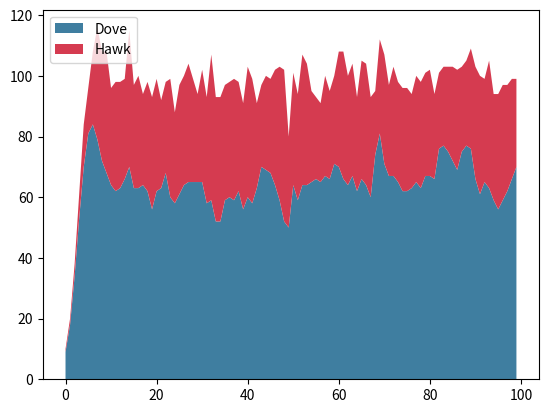

Reproduce this figure in Python.
from abc import ABC, abstractmethod
from argparse import ArgumentParser
from enum import Enum
from types import NoneType
from typing import Optional
import logging

import numpy as np
import matplotlib.pyplot as plt


logger = logging.getLogger("game_theory")


# ============
# Agents
# ============


class AgentOutcome(Enum):
    DIE = 0
    SURVIVE = 1
    REPRODUCE = 2


class Agent(ABC):
    def __init__(self) -> None:
        self.food_pair = None

    @property
    def has_food(self) -> bool:
        return self.food_pair is not None

    def assign_food(self, food: bool) -> None:
        self.food_pair = food

    @abstractmethod
    def __repr__(self) -> str:
        raise NotImplementedError

    @abstractmethod
    def get_outcome(self, other: Optional["Agent"]) -> AgentOutcome:
        raise NotImplementedError


class Dove(Agent):
    def __repr__(self) -> str:
        return "Dove"

    def get_outcome(self, other: Optional[Agent]) -> AgentOutcome:
        if not self.has_food:
            return AgentOutcome.DIE

        match other:
            case NoneType():
                return AgentOutcome.REPRODUCE
            case Dove():
                return AgentOutcome.SURVIVE
            case Hawk():
                return np.random.choice([AgentOutcome.SURVIVE, AgentOutcome.DIE])
            case _:
                raise ValueError(f"Invalid agent type: {other}")


class Hawk(Agent):
    def __repr__(self) -> str:
        return "Hawk"

    def get_outcome(self, other: Optional[Agent]) -> AgentOutcome:
        if not self.has_food:
            return AgentOutcome.DIE

        match other:
            case NoneType():
                return AgentOutcome.REPRODUCE
            case Dove():
                return np.random.choice([AgentOutcome.SURVIVE, AgentOutcome.REPRODUCE])
            case Hawk():
                return AgentOutcome.DIE
            case _:
                raise ValueError(f"Invalid agent type {other}")


# ============
# Simulation
# ============


class FoodPair:
    def __init__(self) -> None:
        self.agent1: Optional[Agent] = None
        self.agent2: Optional[Agent] = None

    @property
    def is_full(self) -> bool:
        return self.agent1 is not None and self.agent2 is not None

    def __repr__(self) -> str:
        match self.agent1, self.agent2:
            case (None, None):
                return "FoodPair()"

            case (None, self.agent2) | (self.agent1, None):
                return f"FoodPair({self.agent1 if self.agent1 else self.agent2})"

            case (self.agent1, self.agent2):
                return f"FoodPair({self.agent1}, {self.agent2})"

            case _:
                raise ValueError("Invalid FoodPair")

    def assign_agent(self, agent: Agent) -> None:
        if self.agent1 is None:
            self.agent1 = agent
            self.agent1.assign_food(self)

        elif self.agent2 is None:
            self.agent2 = agent
            self.agent2.assign_food(self)

        else:
            raise ValueError("FoodPair already has 2 agents")

    def run_step(self, agents: list[Agent]) -> None:
        if self.agent1:
            agent1_outcome = self.agent1.get_outcome(self.agent2)
            self.handle_outcome(agents, agent1_outcome, self.agent1)

        if self.agent2:
            agent2_outcome = self.agent2.get_outcome(self.agent1)
            self.handle_outcome(agents, agent2_outcome, self.agent2)

    def handle_outcome(
        self, agents: list[Agent], outcome: AgentOutcome, agent: Agent
    ) -> None:

        match outcome:
            case AgentOutcome.DIE:
                agents.remove(agent)

            case AgentOutcome.SURVIVE:
                # Do nothing
                pass

            case AgentOutcome.REPRODUCE:
                agents.append(agent)

            case _:
                raise ValueError("Invalid outcome")


class Simulation:
    def __init__(
        self, num_steps: int, num_food_pairs: int, agents: list[Agent]
    ) -> None:
        self.num_steps = num_steps
        self.num_food_pairs = num_food_pairs
        self.agents = agents
        self.agent_history = []

    def start(self):
        logger.info(f"Starting simulation")

        for i in range(self.num_steps):
            self.run_step(step=i + 1)

    def run_step(self, step) -> None:
        current_count = self.count_agents()
        logger.info(f" [{step:04}]: {current_count}")
        self.agent_history.append(current_count)
        food = np.array([FoodPair() for _ in range(self.num_food_pairs)])
        assigned_Food, starved_agents = self.assign_agents(food)

        self.kill_starved_agents(starved_agents)

        for food_pair in assigned_Food:
            food_pair.run_step(self.agents)

    def kill_starved_agents(self, starved_agents) -> None:
        for agent in starved_agents:
            self.agents.remove(agent)

    def assign_agents(self, food: np.ndarray) -> np.ndarray:
        agents_left = self.agents.copy()

        while len(agents_left) > 0:
            # Check if all food pairs are full and stop searching if so
            if np.all(np.vectorize(lambda x: x.is_full)(food)):
                break

            choice: FoodPair = np.random.choice(food)

            if not choice.is_full:
                choice.assign_agent(agents_left.pop())

        return food, agents_left

    def count_agents(self):
        agents_str = np.vectorize(lambda x: str(x))(self.agents)
        count = np.unique(agents_str, return_counts=True)
        return dict(zip(*count))

    def plot_agent_history(self) -> None:
        counts = np.array([list(agents.values()) for agents in self.agent_history])

        plt.stackplot(
            range(self.num_steps),
            *counts.T,
            labels=list(self.agent_history[0].keys()),
            colors=["#3f7ea0", "#d53b50"],
        )
        plt.legend(loc="upper left")
        plt.show()


# ============
# Main
# ============


def logging_setup(verbose: bool) -> None:
    logger.setLevel(level=logging.DEBUG if verbose else logging.INFO)


if __name__ == "__main__":

    parser = ArgumentParser()

    # Simulation arguments

    parser.add_argument(
        "-s",
        "--steps",
        type=int,
        default=100,
        help="Steps to run the simulation for",
    )

    parser.add_argument(
        "-f",
        "--food",
        type=int,
        default=60,
        help="Food pairs to spawn in each step of the simulation",
    )

    parser.add_argument(
        "-a",
        "--agents",
        type=int,
        default=10,
        help="Agents to start the simulation with",
    )

    parser.add_argument(
        "-d",
        "--hawk",
        type=int,
        default=1,
        help="Hawks to start the simulation with",
    )

    # Utility arguments

    parser.add_argument(
        "-v", "--verbose", action="store_true", help="Print verbose output"
    )

    # Parse arguments and run simulation

    args = parser.parse_args()
    logging_setup(args.verbose)

    logging.info(f"Running simulation with args: {vars(args)}")

    agents: list[Agent] = [Dove() for _ in range(args.agents - args.hawk)]
    agents.extend([Hawk() for _ in range(args.hawk)])

    simulation = Simulation(args.steps, args.food, agents)
    simulation.start()
    simulation.plot_agent_history()
